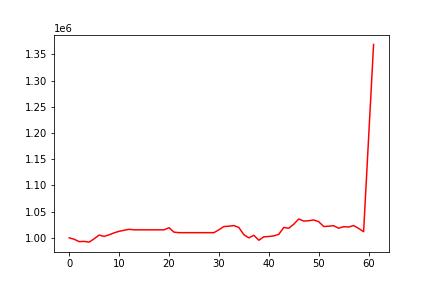

The file beside this chart, header and first rows:
, 0
0, 1000000
1, 997192
2, 992772
3, 993170
4, 991793
5, 998220
6, 1005255
7, 1002695
8, 1005742
9, 1009486
10, 1012439
11, 1014353
12, 1016240
13, 1015224
14, 1015224
15, 1015224
16, 1015224
17, 1015224
18, 1015224
19, 1015224
20, 1019263
21, 1010838
22, 1009827
23, 1009827
24, 1009827
25, 1009827
26, 1009827
27, 1009827
28, 1009827
29, 1009827
30, 1015299
31, 1021567
32, 1022122
33, 1023368
34, 1019612
35, 1006015
36, 999894
37, 1004897
38, 995351
39, 1001933
40, 1002493
41, 1003690
42, 1006660
43, 1019771
44, 1018290
45, 1025945
46, 1035879
47, 1031916
48, 1032603
49, 1034126
50, 1030701
51, 1021602
52, 1022123
53, 1023106
54, 1018298
55, 1021259
56, 1020576
57, 1023388
58, 1017889
59, 1011640
... 2 more rows
